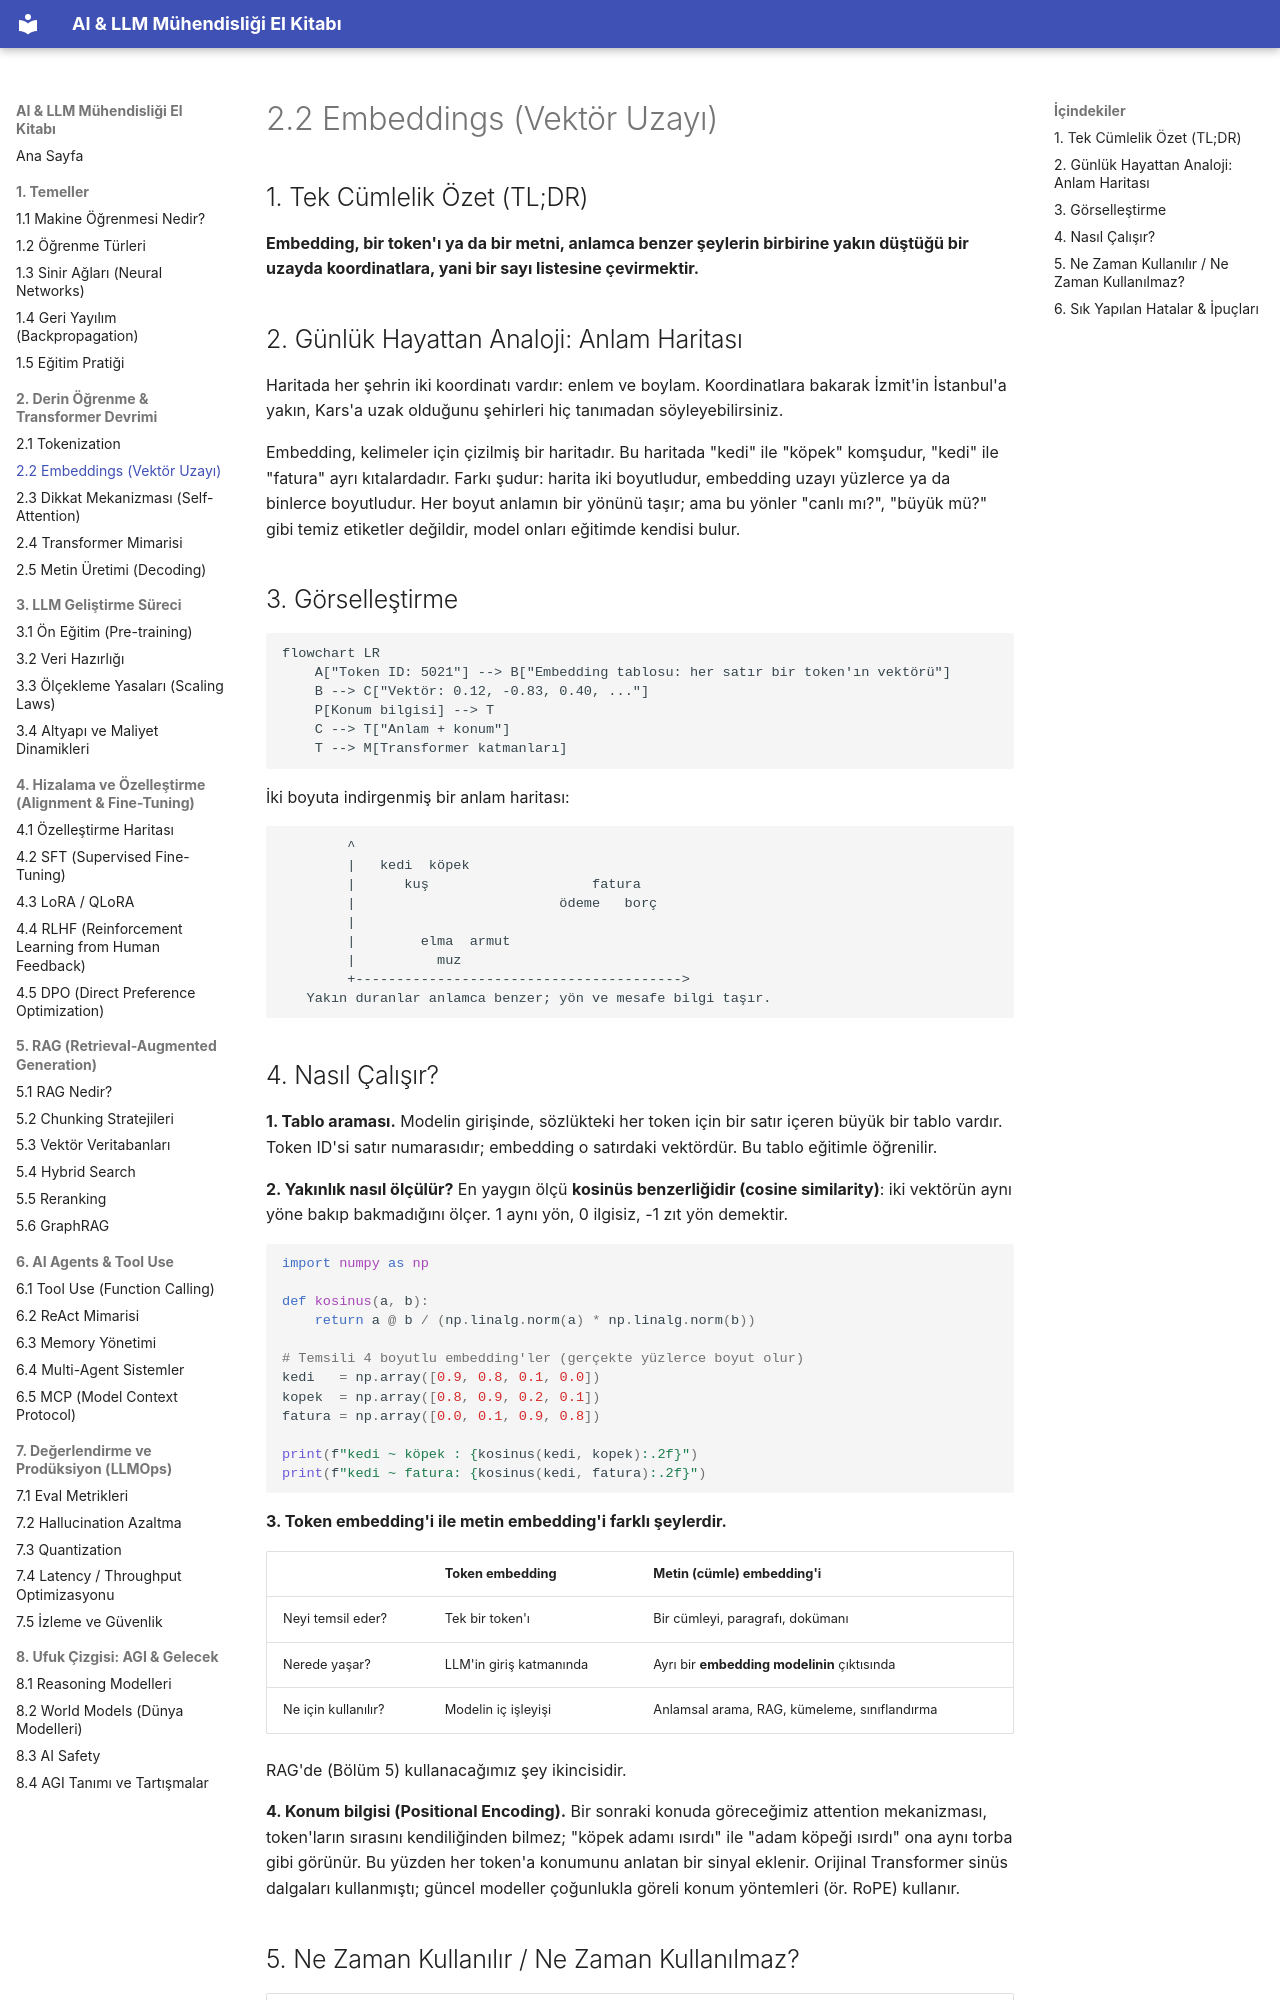

repository: celebibasar/ai-llm-turkish-handbook · page: 02-transformer/02-embeddings/index.html · generator: mkdocs

# 2.2 Embeddings (Vektör Uzayı)

## 1. Tek Cümlelik Özet (TL;DR)

**Embedding, bir token'ı ya da bir metni, anlamca benzer şeylerin birbirine yakın düştüğü bir uzayda koordinatlara, yani bir sayı listesine çevirmektir.**

## 2. Günlük Hayattan Analoji: Anlam Haritası

Haritada her şehrin iki koordinatı vardır: enlem ve boylam. Koordinatlara bakarak İzmit'in İstanbul'a yakın, Kars'a uzak olduğunu şehirleri hiç tanımadan söyleyebilirsiniz.

Embedding, kelimeler için çizilmiş bir haritadır. Bu haritada "kedi" ile "köpek" komşudur, "kedi" ile "fatura" ayrı kıtalardadır. Farkı şudur: harita iki boyutludur, embedding uzayı yüzlerce ya da binlerce boyutludur. Her boyut anlamın bir yönünü taşır; ama bu yönler "canlı mı?", "büyük mü?" gibi temiz etiketler değildir, model onları eğitimde kendisi bulur.

## 3. Görselleştirme

```mermaid
flowchart LR
    A["Token ID: 5021"] --> B["Embedding tablosu: her satır bir token'ın vektörü"]
    B --> C["Vektör: 0.12, -0.83, 0.40, ..."]
    P[Konum bilgisi] --> T
    C --> T["Anlam + konum"]
    T --> M[Transformer katmanları]
```

İki boyuta indirgenmiş bir anlam haritası:

```text
        ^
        |   kedi  köpek
        |      kuş                    fatura
        |                         ödeme   borç
        |
        |        elma  armut
        |          muz
        +---------------------------------------->
   Yakın duranlar anlamca benzer; yön ve mesafe bilgi taşır.
```

## 4. Nasıl Çalışır?

**1. Tablo araması.** Modelin girişinde, sözlükteki her token için bir satır içeren büyük bir tablo vardır. Token ID'si satır numarasıdır; embedding o satırdaki vektördür. Bu tablo eğitimle öğrenilir.

**2. Yakınlık nasıl ölçülür?** En yaygın ölçü **kosinüs benzerliğidir (cosine similarity)**: iki vektörün aynı yöne bakıp bakmadığını ölçer. 1 aynı yön, 0 ilgisiz, -1 zıt yön demektir.

```python
import numpy as np

def kosinus(a, b):
    return a @ b / (np.linalg.norm(a) * np.linalg.norm(b))

# Temsili 4 boyutlu embedding'ler (gerçekte yüzlerce boyut olur)
kedi   = np.array([0.9, 0.8, 0.1, 0.0])
kopek  = np.array([0.8, 0.9, 0.2, 0.1])
fatura = np.array([0.0, 0.1, 0.9, 0.8])

print(f"kedi ~ köpek : {kosinus(kedi, kopek):.2f}")
print(f"kedi ~ fatura: {kosinus(kedi, fatura):.2f}")
```

**3. Token embedding'i ile metin embedding'i farklı şeylerdir.**

| | Token embedding | Metin (cümle) embedding'i |
|---|---|---|
| Neyi temsil eder? | Tek bir token'ı | Bir cümleyi, paragrafı, dokümanı |
| Nerede yaşar? | LLM'in giriş katmanında | Ayrı bir **embedding modelinin** çıktısında |
| Ne için kullanılır? | Modelin iç işleyişi | Anlamsal arama, RAG, kümeleme, sınıflandırma |

RAG'de (Bölüm 5) kullanacağımız şey ikincisidir.

**4. Konum bilgisi (Positional Encoding).** Bir sonraki konuda göreceğimiz attention mekanizması, token'ların sırasını kendiliğinden bilmez; "köpek adamı ısırdı" ile "adam köpeği ısırdı" ona aynı torba gibi görünür. Bu yüzden her token'a konumunu anlatan bir sinyal eklenir. Orijinal Transformer sinüs dalgaları kullanmıştı; güncel modeller çoğunlukla göreli konum yöntemleri (ör. RoPE) kullanır.
